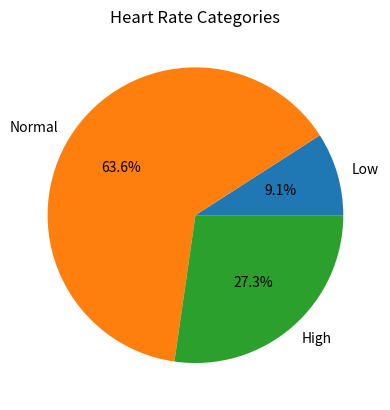

Write Python code to recreate this figure.
heart_rates = [72, 60, 126, 85, 90, 59, 76, 131, 88, 121, 64]
total_patients = len(heart_rates)
average_heart_rate = sum(heart_rates) / len(heart_rates)
print("Number of patients:", total_patients)
print("Mean heart rate:", average_heart_rate)
low = 0
normal = 0
high = 0
for rate in heart_rates:
    if rate < 60:
        low = low + 1
    elif rate <= 120:
        normal = normal + 1
    else:
        high = high + 1
print("Low:", low)
print("Normal:", normal)
print("High:", high)
if low > normal and low > high:
    print("Most patients are in low category.")
elif normal > low and normal > high:
    print("Most patients are in normal category.")
else:
    print("Most patients are in high category.")
import matplotlib.pyplot as plt
plt.pie([low, normal, high], labels=["Low", "Normal", "High"], autopct="%1.1f%%")
plt.title("Heart Rate Categories")
plt.show()
